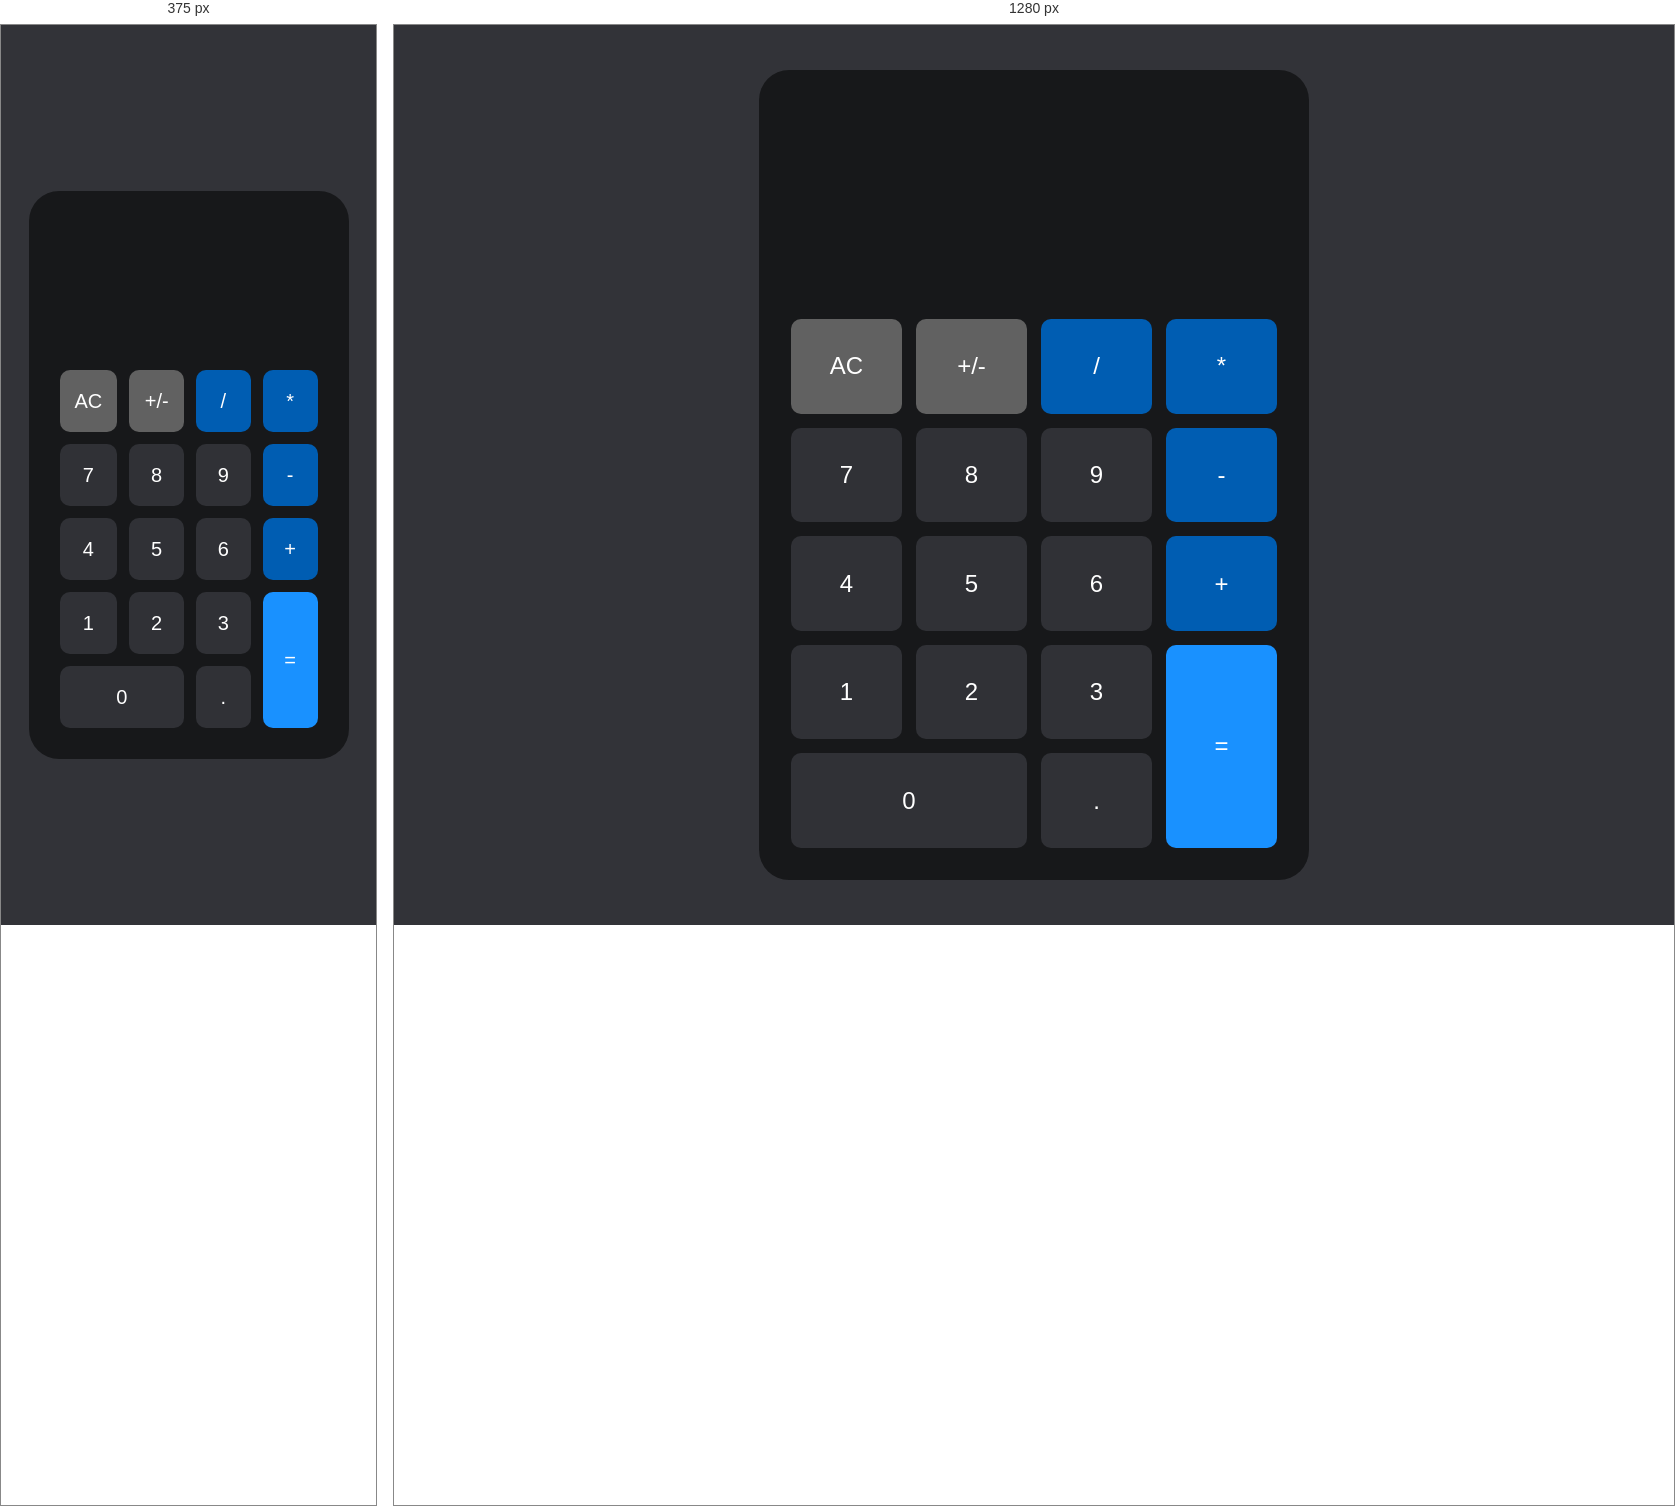
Rendered at 375 px and 1280 px, left to right.

<!-- file: index.html -->
<!DOCTYPE html>
<html lang="pt-br">
<head>
    <meta charset="UTF-8">
    <meta name="viewport" content="width=device-width, initial-scale=1.0">
    <link rel="stylesheet" href="assets/css/style.css">
    <title>Cálculadora</title>
</head>
<body>
    <main class="container">
        <input class="display">

        
            <button class="gray-button" >AC</button>
            <button class="gray-button" >+/-</button>
            <button class="blue-button" >/</button>
            <button class="blue-button" >*</button>
            <button class="dark-button" >7</button>
            <button class="dark-button" >8</button>
            <button class="dark-button" >9</button>
            <button class="blue-button" >-</button>
            <button class="dark-button" >4</button>
            <button class="dark-button" >5</button>
            <button class="dark-button" >6</button>
            <button class="blue-button" >+</button>
            <button class="dark-button" >1</button>
            <button class="dark-button" >2</button>
            <button class="dark-button" >3</button>
            <button class="blue-button equal" >=</button>
            <button class="dark-button zero" >0</button>
            <button class="dark-button" >.</button>
       
       
    </main>

</body>
    <script src="assets/js/script.js"></script>
</html>

/* @media block from style.css */
@media screen and (max-width: 420px){
    .container {
       max-width:20em;
       
       margin:15px auto;
    }

    

    button {
        /* display: block; */
        margin:6px;
        font-size: 20px;
        padding:15px;
    }
}